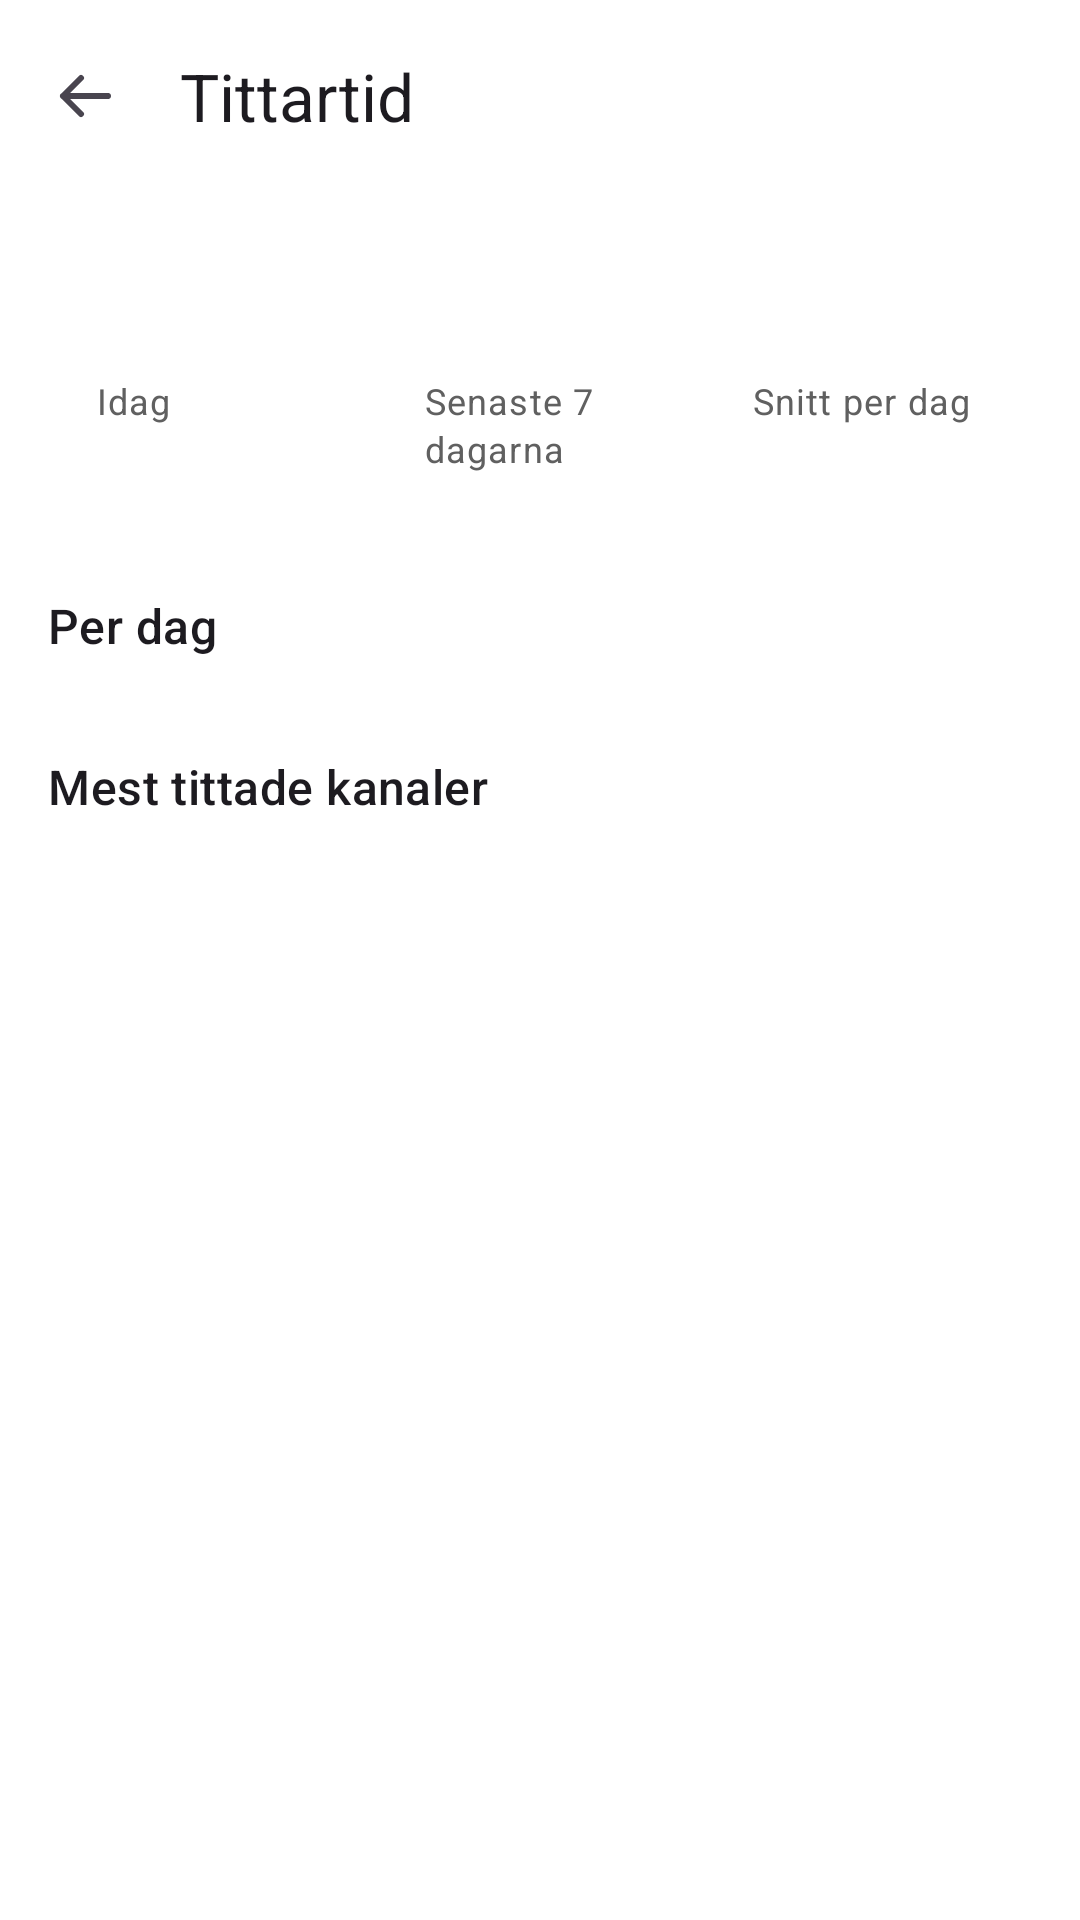

Layout XML and referenced resources for this Android screen:
<!-- AndroidManifest.xml: application theme Theme.CarTube -->
<!-- res/layout/activity_stats.xml -->
<?xml version="1.0" encoding="utf-8"?>
<LinearLayout xmlns:android="http://schemas.android.com/apk/res/android"
    xmlns:app="http://schemas.android.com/apk/res-auto"
    android:layout_width="match_parent"
    android:layout_height="match_parent"
    android:orientation="vertical">

    <com.google.android.material.appbar.MaterialToolbar
        android:id="@+id/toolbar"
        android:layout_width="match_parent"
        android:layout_height="?attr/actionBarSize"
        app:navigationIcon="@drawable/ic_back"
        app:title="@string/stats" />

    <ScrollView
        android:layout_width="match_parent"
        android:layout_height="match_parent">

        <LinearLayout
            android:layout_width="match_parent"
            android:layout_height="wrap_content"
            android:orientation="vertical"
            android:padding="16dp">

            <LinearLayout
                android:layout_width="match_parent"
                android:layout_height="wrap_content"
                android:orientation="horizontal">

                <LinearLayout style="@style/CarTube.StatBox">
                    <TextView android:id="@+id/today" style="@style/CarTube.StatValue" />
                    <TextView style="@style/CarTube.StatLabel" android:text="@string/stats_today" />
                </LinearLayout>

                <LinearLayout style="@style/CarTube.StatBox">
                    <TextView android:id="@+id/week" style="@style/CarTube.StatValue" />
                    <TextView style="@style/CarTube.StatLabel" android:text="@string/stats_week" />
                </LinearLayout>

                <LinearLayout style="@style/CarTube.StatBox">
                    <TextView android:id="@+id/average" style="@style/CarTube.StatValue" />
                    <TextView style="@style/CarTube.StatLabel" android:text="@string/stats_average" />
                </LinearLayout>
            </LinearLayout>

            <TextView
                android:layout_width="match_parent"
                android:layout_height="wrap_content"
                android:paddingTop="24dp"
                android:paddingBottom="8dp"
                android:text="@string/stats_days"
                android:textAppearance="?attr/textAppearanceTitleMedium" />

            <LinearLayout
                android:id="@+id/days"
                android:layout_width="match_parent"
                android:layout_height="wrap_content"
                android:orientation="vertical" />

            <TextView
                android:layout_width="match_parent"
                android:layout_height="wrap_content"
                android:paddingTop="24dp"
                android:paddingBottom="8dp"
                android:text="@string/stats_channels"
                android:textAppearance="?attr/textAppearanceTitleMedium" />

            <LinearLayout
                android:id="@+id/channels"
                android:layout_width="match_parent"
                android:layout_height="wrap_content"
                android:orientation="vertical" />
        </LinearLayout>
    </ScrollView>
</LinearLayout>
<!-- resources referenced by this layout -->
<resources>
  <!-- drawable ic_back (drawable) -->
  <vector xmlns:android="http://schemas.android.com/apk/res/android"
      android:width="24dp" android:height="24dp" android:viewportWidth="24" android:viewportHeight="24"
      android:tint="?attr/colorControlNormal">
      <path android:fillColor="#00000000" android:strokeColor="#FFFFFFFF" android:strokeWidth="2" android:strokeLineCap="round" android:strokeLineJoin="round" android:pathData="M20,12H5M11,6l-6,6 6,6" />
  </vector>
  <string name="stats">Tittartid</string>
  <string name="stats_average">Snitt per dag</string>
  <string name="stats_channels">Mest tittade kanaler</string>
  <string name="stats_days">Per dag</string>
  <string name="stats_today">Idag</string>
  <string name="stats_week">Senaste 7 dagarna</string>
  <style name="CarTube.StatBox" parent="">
          <item name="android:layout_width">0dp</item>
          <item name="android:layout_height">wrap_content</item>
          <item name="android:layout_weight">1</item>
          <item name="android:layout_margin">4dp</item>
          <item name="android:orientation">vertical</item>
          <item name="android:padding">12dp</item>
          <item name="android:background">@drawable/description_background</item>
      </style>
  <style name="CarTube.StatLabel" parent="">
          <item name="android:layout_width">wrap_content</item>
          <item name="android:layout_height">wrap_content</item>
          <item name="android:textAppearance">?attr/textAppearanceBodySmall</item>
          <item name="android:textColor">?attr/colorOnSurfaceVariant</item>
      </style>
  <style name="CarTube.StatValue" parent="">
          <item name="android:layout_width">wrap_content</item>
          <item name="android:layout_height">wrap_content</item>
          <item name="android:textAppearance">?attr/textAppearanceTitleLarge</item>
      </style>
  <style name="Theme.CarTube" parent="Theme.Material3.DayNight.NoActionBar">
          <item name="colorPrimary">@color/brand</item>
          <item name="colorOnPrimary">@android:color/white</item>
          <item name="colorPrimaryContainer">#FFDAD6</item>
          <item name="colorOnPrimaryContainer">#410002</item>
          <item name="colorSecondary">@color/brand_dark</item>
          
          <item name="colorSecondaryContainer">#E5E5E5</item>
          <item name="colorOnSecondaryContainer">#0F0F0F</item>
          <item name="android:colorBackground">#FFFFFF</item>
          <item name="colorSurface">#FFFFFF</item>
          <item name="colorSurfaceContainerLowest">#FFFFFF</item>
          <item name="colorSurfaceContainerLow">#F9F9F9</item>
          <item name="colorSurfaceContainer">#F2F2F2</item>
          <item name="colorSurfaceContainerHigh">#ECECEC</item>
          <item name="colorSurfaceContainerHighest">#E5E5E5</item>
          <item name="colorOnSurface">#0F0F0F</item>
          <item name="colorOnSurfaceVariant">#606060</item>
          <item name="colorOutline">#CCCCCC</item>
          <item name="colorOutlineVariant">#E5E5E5</item>
      </style>
  <color name="brand">#E53935</color>
  <color name="brand_dark">#B71C1C</color>
</resources>
